Run: headless pygame with SDL's dummy video driver; simulated clock (each Clock.tick advances the game by its frame time, no real sleeping); random seed 0; keys injected as events and as key.get_pressed() state; no mouse input.
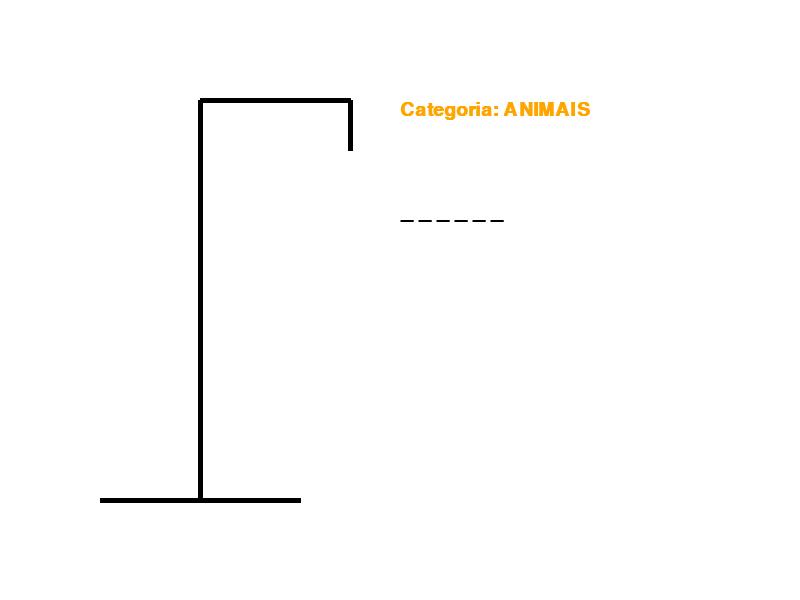
Frame 1 of 4 · flips 1–60 · no input
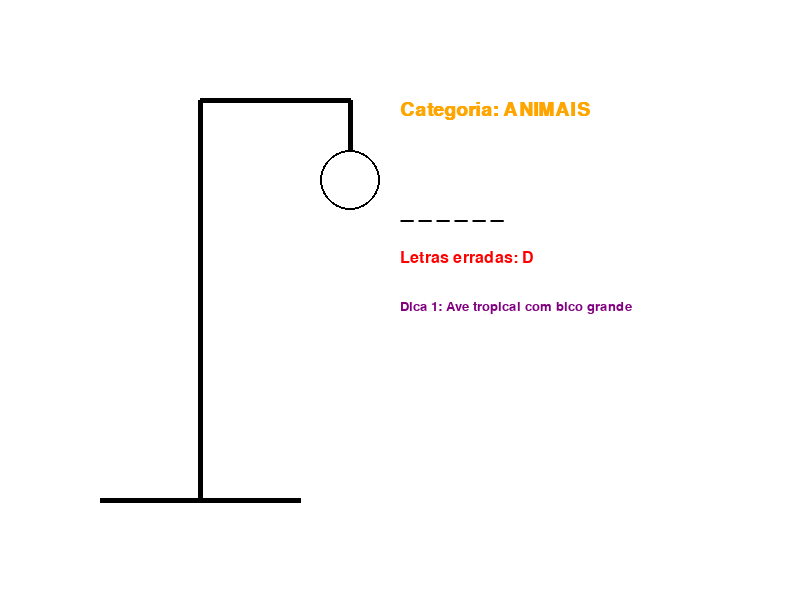
Frame 2 of 4 · flips 61–180 · tapped SPACE, RETURN · held RIGHT (→), D
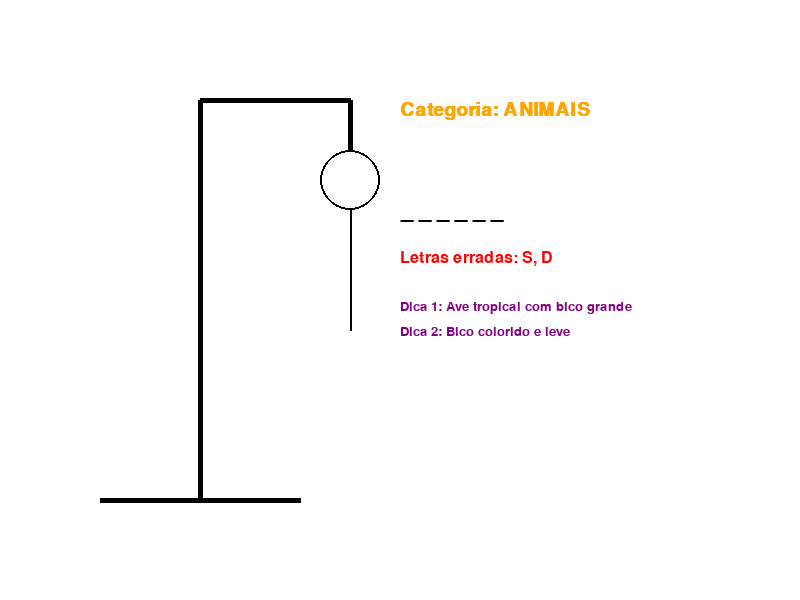
Frame 3 of 4 · flips 181–300 · held DOWN (↓), S
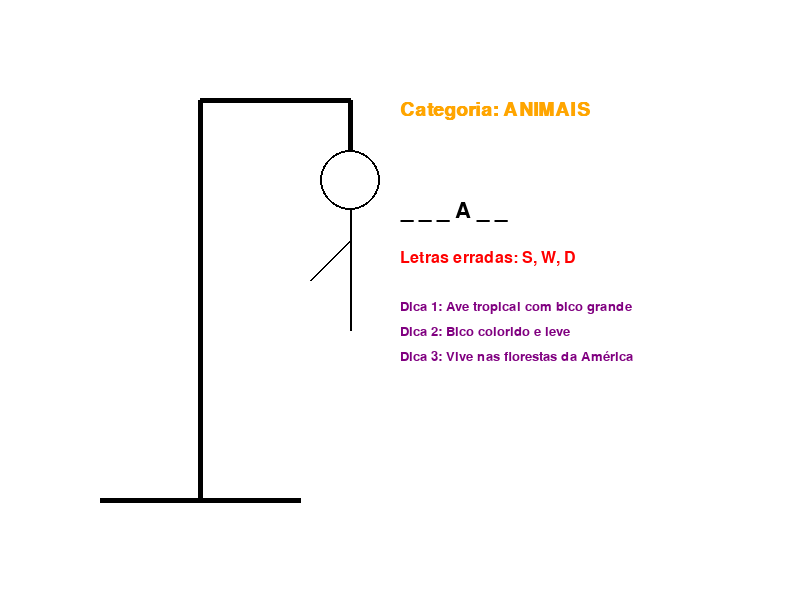
Frame 4 of 4 · flips 301–420 · held LEFT (←), A, UP (↑), W

The pygame program that drew these frames:

import pygame
import random
import sys

# Inicializa o pygame
pygame.init()

# Configurações da tela
WIDTH, HEIGHT = 800, 600
screen = pygame.display.set_mode((WIDTH, HEIGHT))
pygame.display.set_caption("Jogo da Forca - Dicas nos Erros")

# Cores
WHITE = (255, 255, 255)
BLACK = (0, 0, 0)
RED = (255, 0, 0)
GREEN = (0, 255, 0)
BLUE = (0, 0, 255)
PURPLE = (128, 0, 128)
ORANGE = (255, 165, 0)

# Fontes
font = pygame.font.SysFont('Arial', 32)
small_font = pygame.font.SysFont('Arial', 24)
dica_font = pygame.font.SysFont('Arial', 20)
categoria_font = pygame.font.SysFont('Arial', 28, bold=True)

# Banco de palavras por categoria com dicas progressivas
categorias = {
    "FRUTAS": [
        {
            "palavra": "BANANA", 
            "dicas": [
                "É uma fruta tropical",
                "Tem casca amarela quando madura",
                "Rica em potássio",
                "Forma de meia-lua",
                "Nome científico: Musa spp",
                "Muito usada em vitaminas"
            ]
        },
        {
            "palavra": "MORANGO", 
            "dicas": [
                "Fruta vermelha com sementes externas",
                "Tem formato de coração",
                "Muito usada em sobremesas",
                "Planta rasteira da família Rosaceae",
                "Tem um aroma característico",
                "É na verdade um pseudofruto"
            ]
        }
    ],
    "ANIMAIS": [
        {
            "palavra": "ELEFANTE", 
            "dicas": [
                "Maior mamífero terrestre",
                "Tem uma tromba característica",
                "Vive em manadas",
                "Tem presas de marfim",
                "Pode viver mais de 60 anos",
                "Espécie ameaçada de extinção"
            ]
        },
        {
            "palavra": "TUCANO", 
            "dicas": [
                "Ave tropical com bico grande",
                "Bico colorido e leve",
                "Vive nas florestas da América",
                "Alimenta-se de frutas",
                "Bico ajuda a regular temperatura",
                "Aparece em comerciais de cereal"
            ]
        }
    ],
    "PAÍSES": [
        {
            "palavra": "BRASIL", 
            "dicas": [
                "Maior país da América do Sul",
                "Fala português",
                "Conhecido pelo carnaval",
                "Tem a maior floresta tropical",
                "Capital é Brasília",
                "País do futebol"
            ]
        },
        {
            "palavra": "JAPAO", 
            "dicas": [
                "País insular no Pacífico",
                "Terra do sol nascente",
                "Conhecido por sushi e anime",
                "Capital é Tóquio",
                "Tem o Monte Fuji",
                "Tecnologia avançada"
            ]
        }
    ]
}

def selecionar_palavra():
    categoria = random.choice(list(categorias.keys()))
    palavra_data = random.choice(categorias[categoria])
    return categoria, palavra_data

def desenhar_forca(erros):
    pygame.draw.line(screen, BLACK, (100, 500), (300, 500), 5)
    pygame.draw.line(screen, BLACK, (200, 500), (200, 100), 5)
    pygame.draw.line(screen, BLACK, (200, 100), (350, 100), 5)
    pygame.draw.line(screen, BLACK, (350, 100), (350, 150), 5)
    
    if erros >= 1: pygame.draw.circle(screen, BLACK, (350, 180), 30, 2)
    if erros >= 2: pygame.draw.line(screen, BLACK, (350, 210), (350, 330), 2)
    if erros >= 3: pygame.draw.line(screen, BLACK, (350, 240), (310, 280), 2)
    if erros >= 4: pygame.draw.line(screen, BLACK, (350, 240), (390, 280), 2)
    if erros >= 5: pygame.draw.line(screen, BLACK, (350, 330), (310, 380), 2)
    if erros >= 6: pygame.draw.line(screen, BLACK, (350, 330), (390, 380), 2)

def desenhar_palavra(palavra, letras_adivinhadas):
    display_palavra = " ".join([letra if letra in letras_adivinhadas else "_" for letra in palavra])
    texto = font.render(display_palavra, True, BLACK)
    screen.blit(texto, (400, 200))

def desenhar_letras_erradas(letras_erradas):
    if letras_erradas:
        texto = small_font.render("Letras erradas: " + ", ".join(letras_erradas), True, RED)
        screen.blit(texto, (400, 250))

def mostrar_categoria(categoria):
    texto = categoria_font.render(f"Categoria: {categoria}", True, ORANGE)
    screen.blit(texto, (400, 100))

def mostrar_dicas(dicas, erros):
    y_pos = 300
    for i in range(min(erros, len(dicas))):
        texto = dica_font.render(f"Dica {i+1}: {dicas[i]}", True, PURPLE)
        screen.blit(texto, (400, y_pos))
        y_pos += 25

def mostrar_mensagem(mensagem, cor):
    texto = font.render(mensagem, True, cor)
    screen.blit(texto, (WIDTH//2 - texto.get_width()//2, HEIGHT//2 + 100))

def tela_fim_jogo(mensagem, cor, palavra, categoria):
    screen.fill(WHITE)
    texto = font.render(mensagem, True, cor)
    screen.blit(texto, (WIDTH//2 - texto.get_width()//2, HEIGHT//2 - 50))
    
    texto_categoria = small_font.render(f"Categoria: {categoria}", True, ORANGE)
    screen.blit(texto_categoria, (WIDTH//2 - texto_categoria.get_width()//2, HEIGHT//2 - 20))
    
    texto_palavra = font.render(f"A palavra era: {palavra}", True, BLACK)
    screen.blit(texto_palavra, (WIDTH//2 - texto_palavra.get_width()//2, HEIGHT//2 + 20))
    
    texto_reiniciar = small_font.render("Pressione N para nova palavra ou S para sair", True, BLUE)
    screen.blit(texto_reiniciar, (WIDTH//2 - texto_reiniciar.get_width()//2, HEIGHT//2 + 80))
    
    pygame.display.update()
    
    while True:
        for event in pygame.event.get():
            if event.type == pygame.QUIT:
                pygame.quit()
                sys.exit()
            if event.type == pygame.KEYDOWN:
                if event.key == pygame.K_n:
                    return True
                elif event.key == pygame.K_s:
                    pygame.quit()
                    sys.exit()

def main():
    jogando = True
    
    while jogando:
        categoria, dados_palavra = selecionar_palavra()
        palavra = dados_palavra["palavra"].upper()
        dicas = dados_palavra["dicas"]
        
        letras_adivinhadas = set()
        letras_erradas = set()
        erros = 0
        max_erros = 6
        
        rodando = True
        
        while rodando:
            screen.fill(WHITE)
            
            desenhar_forca(erros)
            mostrar_categoria(categoria)
            desenhar_palavra(palavra, letras_adivinhadas)
            desenhar_letras_erradas(letras_erradas)
            mostrar_dicas(dicas, erros)
            
            if erros >= max_erros:
                mostrar_mensagem("Você errou!", RED)
                pygame.display.update()
                pygame.time.delay(1000)
                rodando = False
                jogando = tela_fim_jogo("Você errou!", RED, palavra, categoria)
                break
            
            if all(letra in letras_adivinhadas for letra in palavra):
                mostrar_mensagem("Você acertou!", GREEN)
                pygame.display.update()
                pygame.time.delay(1000)
                rodando = False
                jogando = tela_fim_jogo("Você acertou!", GREEN, palavra, categoria)
                break
            
            pygame.display.update()
            
            for event in pygame.event.get():
                if event.type == pygame.QUIT:
                    pygame.quit()
                    sys.exit()
                
                if event.type == pygame.KEYDOWN:
                    if event.key >= pygame.K_a and event.key <= pygame.K_z:
                        letra = chr(event.key).upper()
                        
                        if letra not in letras_adivinhadas and letra not in letras_erradas:
                            if letra in palavra:
                                letras_adivinhadas.add(letra)
                            else:
                                letras_erradas.add(letra)
                                erros += 1  # Incrementa erros (que agora controlam as dicas)

if __name__ == "__main__":
    main()
